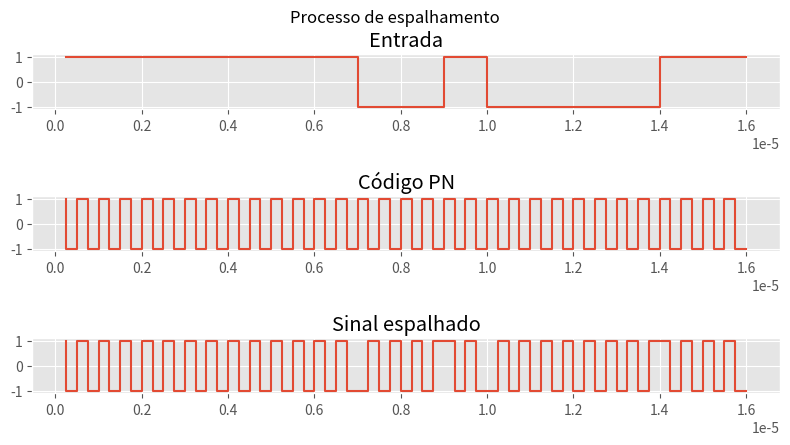
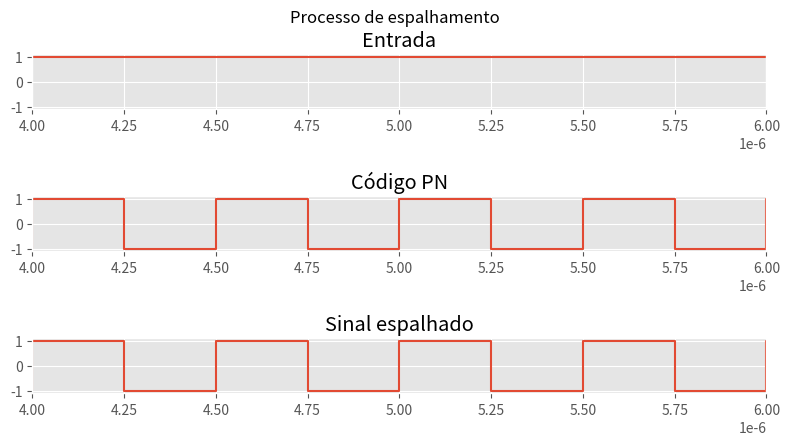
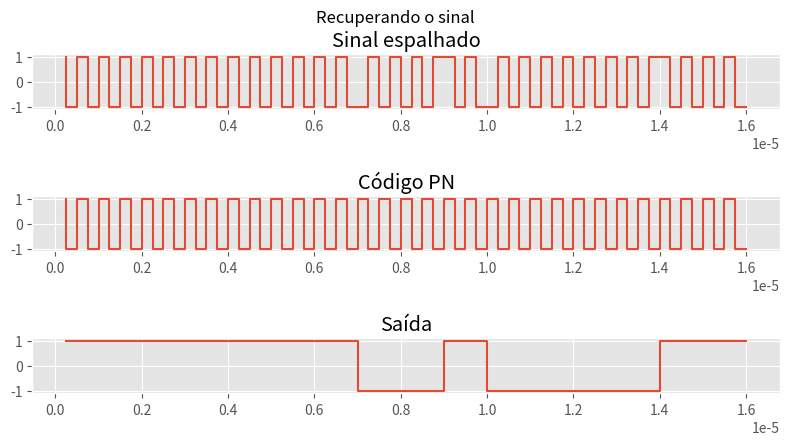
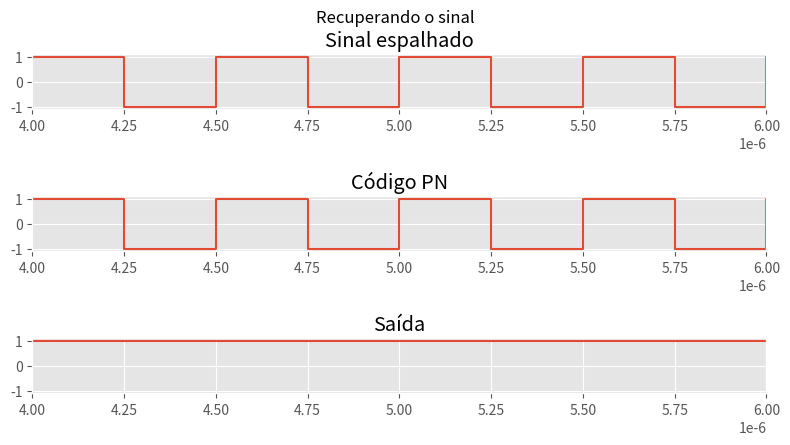
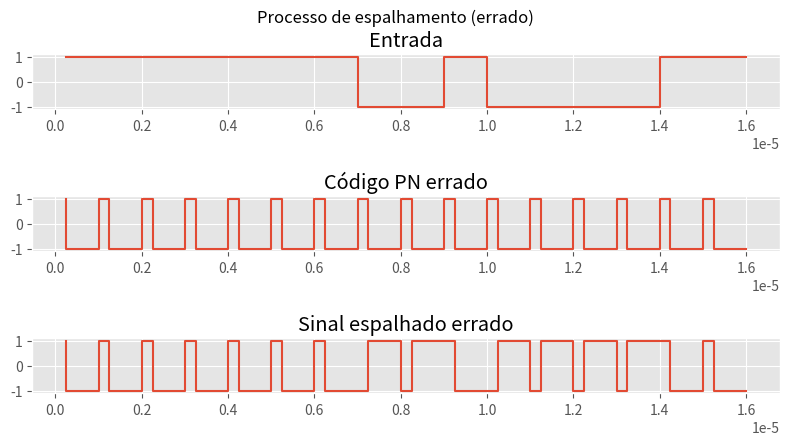
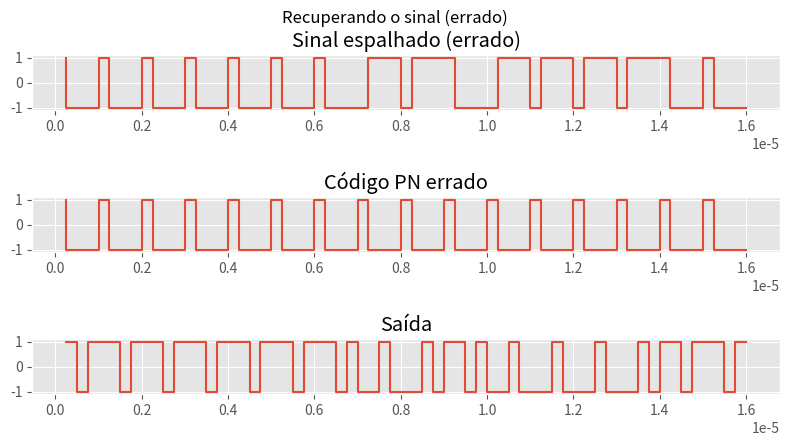
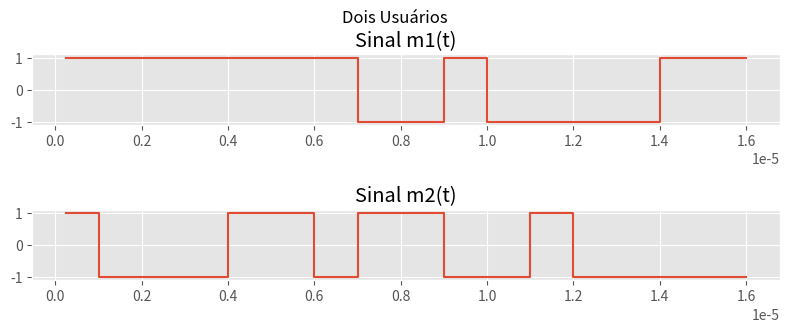
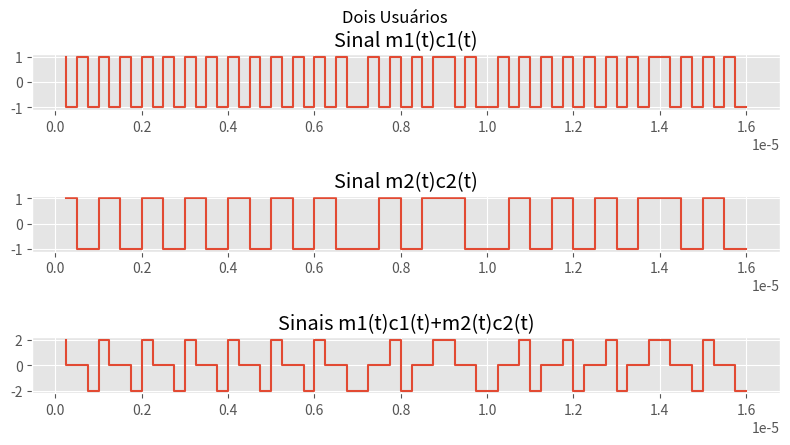
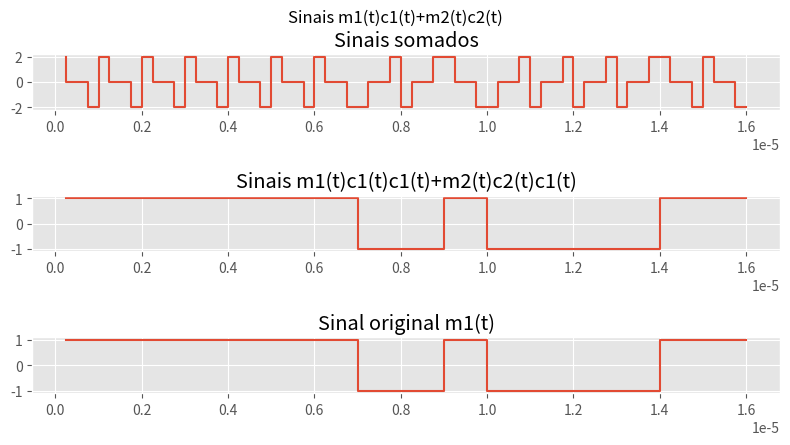
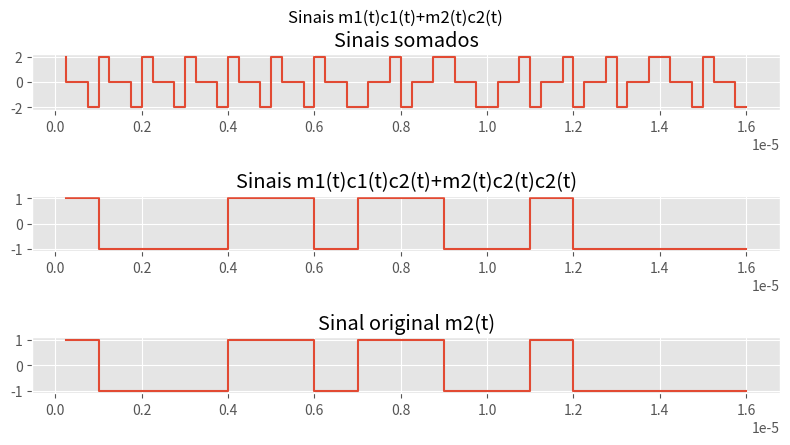

Recreate these plots in Python, in order.
import numpy as np
import matplotlib.pyplot as plt

plt.style.use('ggplot')
r1 = np.random.randint(0, 2, 16)  # gera um vetor aleatório de bits
r2 = np.random.randint(0, 2, 16)

# modulação polar
s = 2 * r1 - 1  # modulando o sinal aleatorio para polar
s2 = 2 * r2 - 1
b1 = np.repeat(s, 4)
b2 = np.repeat(s2, 4)
print(b1)
chip = [1, -1, 1, -1]
chip_er = [1, -1, -1, -1]
chip_1 = [1, -1, 1, -1, 1, -1, 1, -1, 1, -1, 1, -1, 1, -1, 1, -1, 1, -1, 1, -1, 1, -1, 1, -1, 1, -1, 1, -1, 1, -1, 1,
          -1, 1, -1, 1, -1, 1, -1, 1, -1, 1, -1, 1, -1, 1, -1, 1, -1, 1, -1, 1, -1, 1, -1, 1, -1, 1, -1, 1, -1, 1, -1,
          1, -1]
chip_errado = [1, -1, -1, -1, 1, -1, -1, -1, 1, -1, -1, -1, 1, -1, -1, -1, 1, -1, -1, -1, 1, -1, -1, -1, 1, -1, -1, -1,
               1, -1, -1, -1, 1, -1, -1, -1, 1, -1, -1, -1, 1, -1, -1, -1, 1, -1, -1, -1, 1, -1, -1, -1, 1, -1, -1, -1,
               1, -1, -1, -1, 1, -1, -1, -1, ]
chip_2 = [1, 1, -1, -1]
chip_2_64 = [1, 1, -1, -1, 1, 1, -1, -1, 1, 1, -1, -1, 1, 1, -1, -1, 1, 1, -1, -1, 1, 1, -1, -1, 1, 1, -1, -1, 1, 1, -1,
             -1, 1, 1, -1, -1, 1, 1, -1, -1, 1, 1, -1, -1, 1, 1, -1, -1, 1, 1, -1, -1, 1, 1, -1, -1, 1, 1, -1, -1, 1, 1,
             -1, -1, ]

espalhado = []
espalhado_errado = []
espalhado_chip1 = []
espalhado_chip2 = []

for i in np.arange(0, 16, 1):
    a = chip[0] * s[i]
    b = chip[1] * s[i]
    c = chip[2] * s[i]
    d = chip[3] * s[i]
    espalhado.append(a)
    espalhado.append(b)
    espalhado.append(c)
    espalhado.append(d)
    f = chip_er[0] * s[i]
    v = chip_er[1] * s[i]
    b = chip_er[2] * s[i]
    w = chip_er[3] * s[i]
    espalhado_errado.append(f)
    espalhado_errado.append(v)
    espalhado_errado.append(b)
    espalhado_errado.append(w)

print(s[0])
print(s)
print(chip)
print(espalhado)

Rb = int(1000000)  # taxa de bits
Tb = 1 / Rb
Tc = Tb / 4

# tempo max
t_max = float((16 * 4 - 1) * Tc)
print(t_max + Tc)
# vetores de tempo

vetor_tempo_bit = []

vetor_tempo = []

for i in np.arange(Tc, t_max + 2 * Tc, Tc):  # gerando vetor tempo
    vetor_tempo.append(i)
for i in np.arange(0, 0.000016, 0.000001):  # gerando vetor tempo
    vetor_tempo_bit.append(i)
print(vetor_tempo)
# plotando o sinal de entrada
plt.figure(figsize=(8, 4.5))
plt.suptitle(r'Processo de espalhamento')
plt.subplot(311)
plt.step(vetor_tempo, b1)
plt.title(r'Entrada')
plt.tight_layout()
plt.subplots_adjust(top=0.88)
# chip
plt.subplot(312)
plt.step(vetor_tempo, chip_1)
plt.title(r'Código PN')
plt.tight_layout()
plt.subplots_adjust(top=0.88)

# espalhando
plt.subplot(313)
plt.step(vetor_tempo, espalhado)
plt.title('Sinal espalhado')
plt.tight_layout()
plt.subplots_adjust(top=0.88)

# zoom entrada
plt.figure(figsize=(8, 4.5))
plt.suptitle(r'Processo de espalhamento')
plt.subplot(311)
plt.step(vetor_tempo, b1)
plt.xlim(0.000004, 0.000006)
plt.title(r'Entrada')
plt.tight_layout()
plt.subplots_adjust(top=0.88)
# chip
plt.subplot(312)
plt.step(vetor_tempo, chip_1)
plt.xlim(0.000004, 0.000006)
plt.title(r'Código PN')
plt.tight_layout()
plt.subplots_adjust(top=0.88)

# espalhando
plt.subplot(313)
plt.step(vetor_tempo, espalhado)
plt.xlim(0.000004, 0.000006)
plt.title('Sinal espalhado')
plt.tight_layout()
plt.subplots_adjust(top=0.88)

# recuperando
recuperado = []
recuperado_errado = []
for i in np.arange(0, 64, 1):
    cont = chip_1[i] * espalhado[i]
    cont_errado = chip_1[i] * espalhado_errado[i]
    recuperado.append(cont)
    recuperado_errado.append(cont_errado)

plt.figure(figsize=(8, 4.5))
plt.suptitle(r'Processo de recuperação')
plt.subplot(311)
plt.step(vetor_tempo, espalhado)
plt.title(r'Sinal espalhado')
plt.tight_layout()
plt.subplots_adjust(top=0.88)

plt.subplot(312)
plt.step(vetor_tempo, chip_1)
plt.title(r'Código PN')
plt.tight_layout()
plt.subplots_adjust(top=0.88)

plt.suptitle(r'Recuperando o sinal')
plt.subplot(313)
plt.step(vetor_tempo, recuperado)
plt.title(r'Saída')
plt.tight_layout()
plt.subplots_adjust(top=0.88)

# zom no recuperado
plt.figure(figsize=(8, 4.5))
plt.suptitle(r'Processo de recuperação')
plt.subplot(311)
plt.step(vetor_tempo, espalhado)
plt.xlim(0.000004, 0.000006)
plt.title(r'Sinal espalhado')
plt.tight_layout()
plt.subplots_adjust(top=0.88)

plt.subplot(312)
plt.step(vetor_tempo, chip_1)
plt.xlim(0.000004, 0.000006)
plt.title(r'Código PN')
plt.tight_layout()
plt.subplots_adjust(top=0.88)

plt.suptitle(r'Recuperando o sinal')
plt.subplot(313)
plt.step(vetor_tempo, recuperado)
plt.xlim(0.000004, 0.000006)
plt.title(r'Saída')
plt.tight_layout()
plt.subplots_adjust(top=0.88)

# chip errado
plt.figure(figsize=(8, 4.5))
plt.suptitle(r'Processo de espalhamento (errado)')
plt.subplot(311)
plt.step(vetor_tempo, b1)
plt.title(r'Entrada')
plt.tight_layout()
plt.subplots_adjust(top=0.88)
# chip
plt.subplot(312)
plt.step(vetor_tempo, chip_errado)
plt.title(r'Código PN errado')
plt.tight_layout()
plt.subplots_adjust(top=0.88)

# espalhando
plt.subplot(313)
plt.step(vetor_tempo, espalhado_errado)
plt.title('Sinal espalhado errado')
plt.tight_layout()
plt.subplots_adjust(top=0.88)

# recuperando sinal errado
plt.figure(figsize=(8, 4.5))
plt.suptitle(r'Processo de recuperação')
plt.subplot(311)
plt.step(vetor_tempo, espalhado_errado)
plt.title(r'Sinal espalhado (errado)')
plt.tight_layout()
plt.subplots_adjust(top=0.88)

plt.subplot(312)
plt.step(vetor_tempo, chip_errado)
plt.title(r'Código PN errado')
plt.tight_layout()
plt.subplots_adjust(top=0.88)

plt.suptitle(r'Recuperando o sinal (errado)')
plt.subplot(313)
plt.step(vetor_tempo, recuperado_errado)
plt.title(r'Saída')
plt.tight_layout()
plt.subplots_adjust(top=0.88)

espalhado_chip1 = []
espalhado_chip2 = []

for i in np.arange(0, 16, 1):
    a = chip[0] * s[i]
    b = chip[1] * s[i]
    c = chip[2] * s[i]
    d = chip[3] * s[i]
    espalhado_chip1.append(a)
    espalhado_chip1.append(b)
    espalhado_chip1.append(c)
    espalhado_chip1.append(d)
    f = chip_2[0] * s[i]
    v = chip_2[1] * s[i]
    b = chip_2[2] * s[i]
    w = chip_2[3] * s[i]
    espalhado_chip2.append(f)
    espalhado_chip2.append(v)
    espalhado_chip2.append(b)
    espalhado_chip2.append(w)

mt = []
for i in np.arange(0, 64, 1):
    h = espalhado_chip1[i] + espalhado_chip2[i]
    mt.append(h)

sm_c1 = 0
sm_c2 = 0
sm_c3 = 0
sm_c4 = 0
for i in np.arange(0, 4, 1):
    soma_1 = chip[i] * chip[i]
    sm_c1 = sm_c1 + soma_1
    soma_2 = chip_2[i] * chip_2[i]
    sm_c2 = sm_c2 + soma_2
    soma_3 = chip[i] * chip_2[i]
    sm_c3 = sm_c3 + soma_3

print("A correlação entre C1 e C1 é: ", sm_c2 / 4)
print("A correlação entre C2 e C2 é: ", sm_c1 / 4)
print("A correlação entre C1 e C2 é: ", sm_c3 / 4)

plt.figure(figsize=(8, 4.5))
plt.suptitle(r'Dois Usuários')
plt.subplot(311)
plt.step(vetor_tempo, b1)
plt.title(r'Sinal m1(t)')
plt.tight_layout()
plt.subplots_adjust(top=0.88)
plt.subplot(312)
plt.step(vetor_tempo, b2)
plt.title(r'Sinal m2(t)')
plt.tight_layout()
plt.subplots_adjust(top=0.88)

plt.figure(figsize=(8, 4.5))
plt.suptitle(r'Dois Usuários')
plt.subplot(311)
plt.step(vetor_tempo, espalhado_chip1)
plt.title(r'Sinal m1(t)c1(t)')
plt.tight_layout()
plt.subplots_adjust(top=0.88)
plt.subplot(312)
plt.step(vetor_tempo, espalhado_chip2)
plt.title(r'Sinal m2(t)c2(t)')
plt.tight_layout()
plt.subplots_adjust(top=0.88)

plt.subplot(313)
plt.step(vetor_tempo, mt)
plt.title(r'Sinais m1(t)c1(t)+m2(t)c2(t)')
plt.tight_layout()
plt.subplots_adjust(top=0.88)

plt.figure(figsize=(8, 4.5))
plt.suptitle(r'Sinais m1(t)c1(t)+m2(t)c2(t)')
plt.subplot(311)
plt.step(vetor_tempo, mt)
plt.title(r'Sinais somados')
plt.tight_layout()
plt.subplots_adjust(top=0.88)

plt.subplot(312)
plt.step(vetor_tempo, b1)
plt.title(r'Sinais m1(t)c1(t)c1(t)+m2(t)c2(t)c1(t)')
plt.tight_layout()
plt.subplots_adjust(top=0.88)

plt.subplot(313)
plt.step(vetor_tempo, b1)
plt.title(r'Sinal original m1(t)')
plt.tight_layout()
plt.subplots_adjust(top=0.88)

plt.figure(figsize=(8, 4.5))
plt.suptitle(r'Sinais m1(t)c1(t)+m2(t)c2(t)')
plt.subplot(311)
plt.step(vetor_tempo, mt)
plt.title(r'Sinais somados')
plt.tight_layout()
plt.subplots_adjust(top=0.88)

plt.subplot(312)
plt.step(vetor_tempo, b2)
plt.title(r'Sinais m1(t)c1(t)c2(t)+m2(t)c2(t)c2(t)')
plt.tight_layout()
plt.subplots_adjust(top=0.88)

plt.subplot(313)
plt.step(vetor_tempo, b2)
plt.title(r'Sinal original m2(t)')
plt.tight_layout()
plt.subplots_adjust(top=0.88)
# Sinais somados
plt.show()
